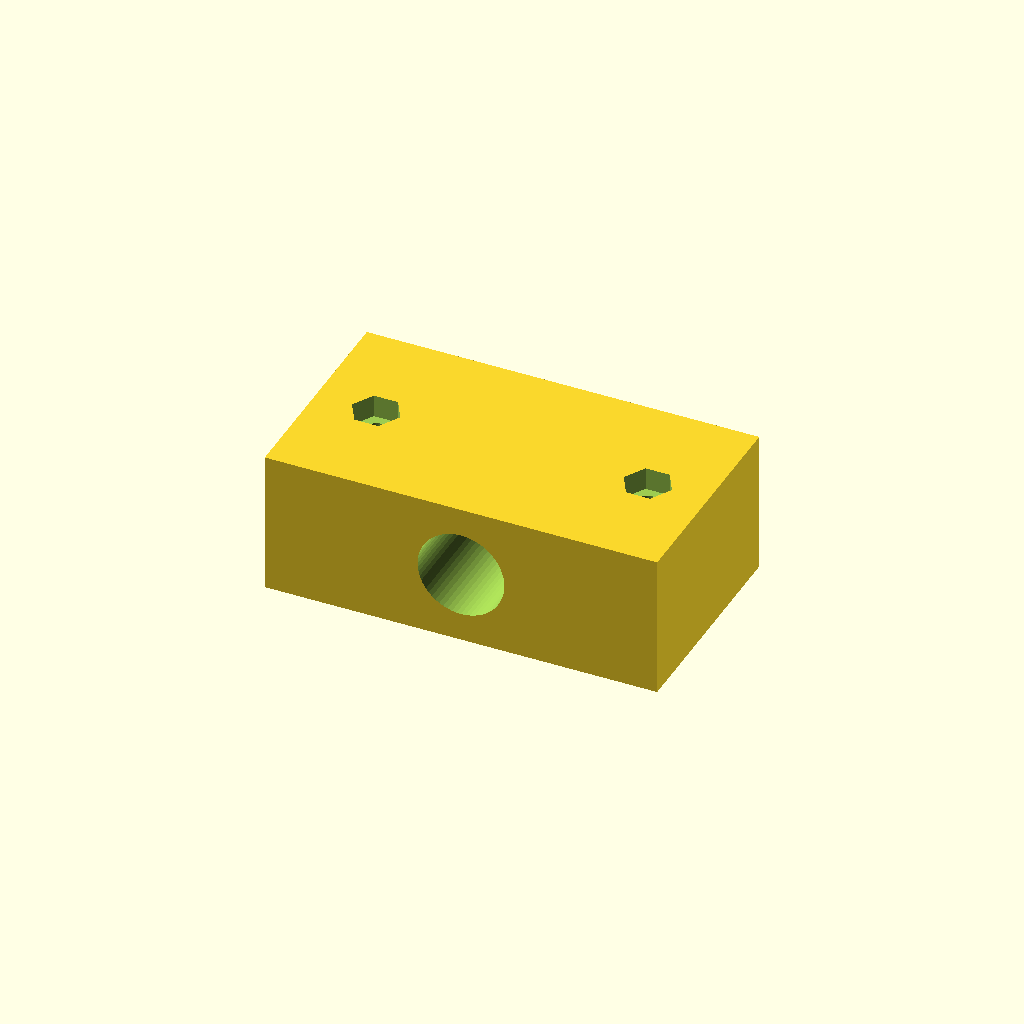
Cell 1: rendered with the file's own defaults.
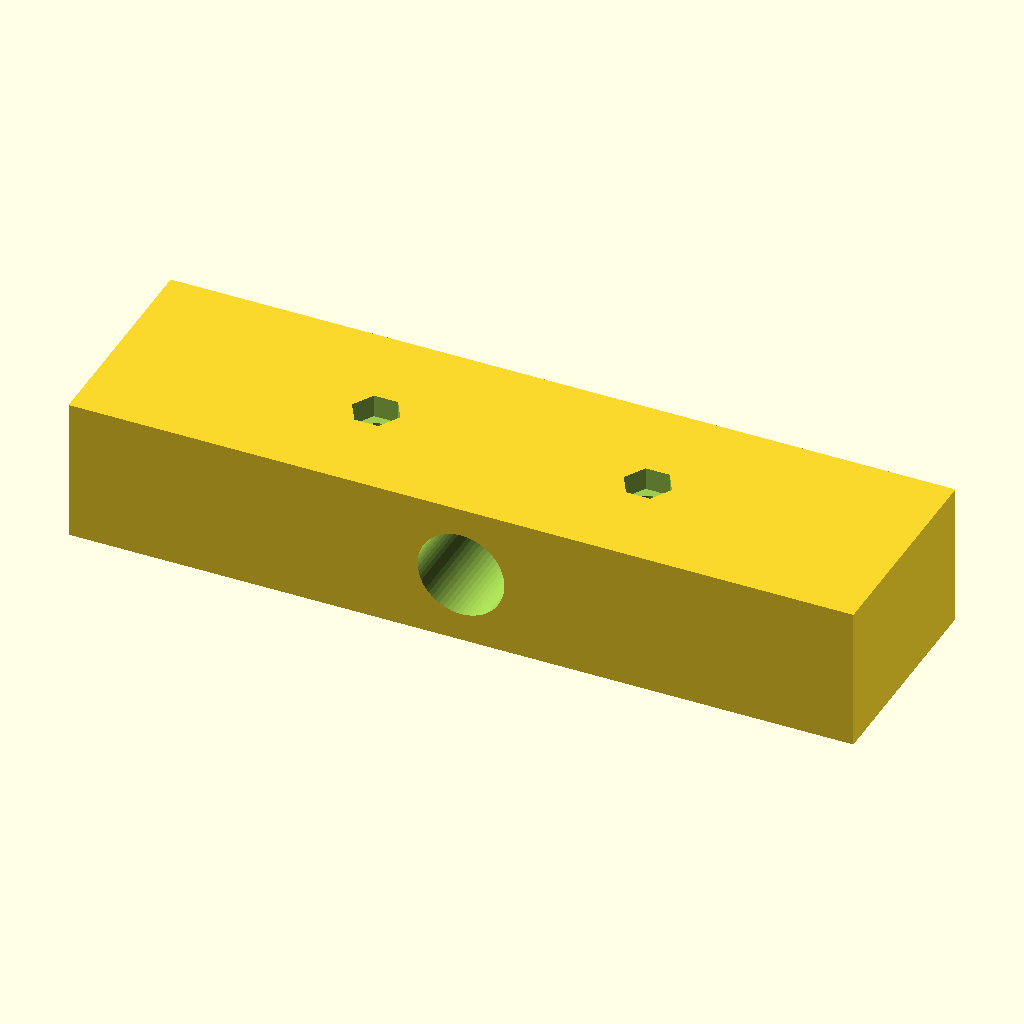
Cell 2: body_l = 104 (everything else at default).
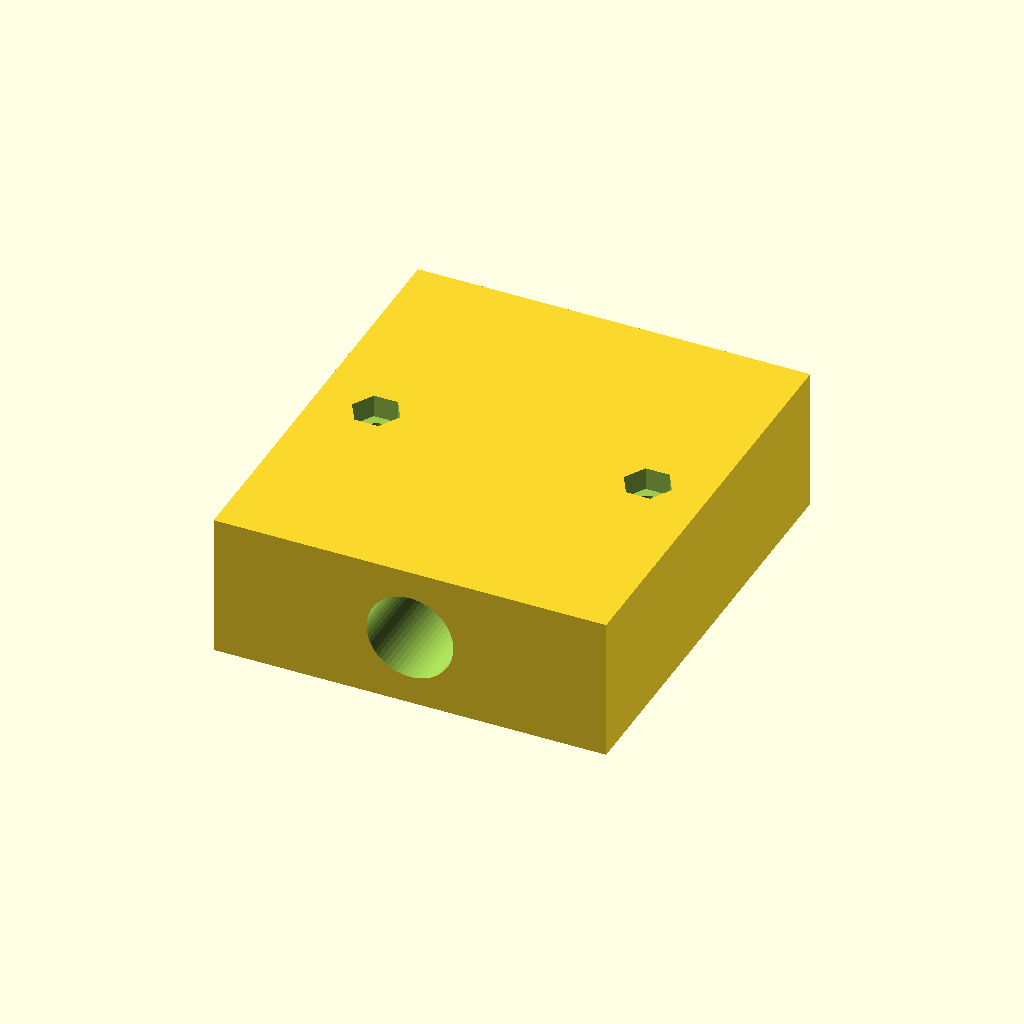
Cell 3 — body_w set to 58, the other parameters unchanged.
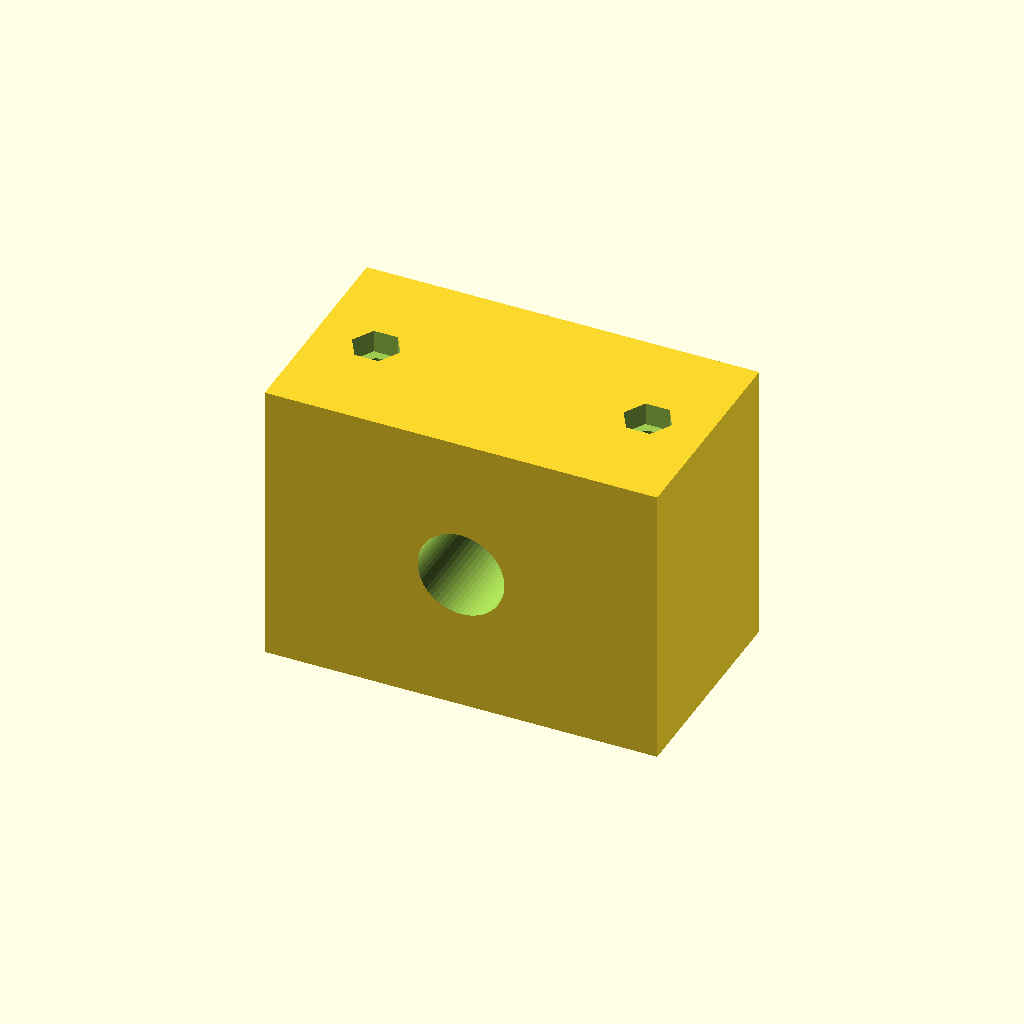
Cell 4: the same model with body_h = 38.
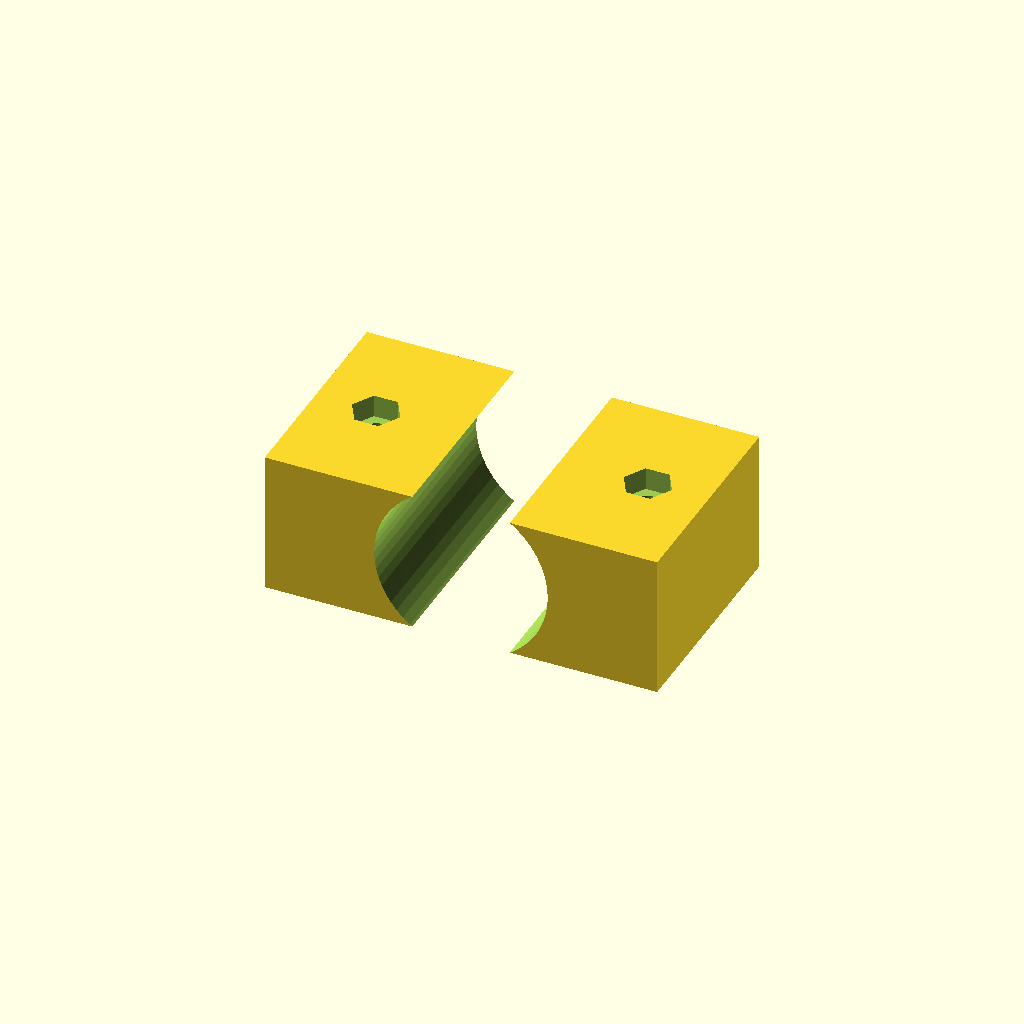
Cell 5: the same model with cable_d = 23.
All cells are drawn from one camera (rotation 55°, 0°, 25°, orthographic, colour scheme Cornfield), so only the parameter changes between them.
OpenSCAD source file optional_data/data/parts/part_0330.scad:
// Cable strain-relief clamp for 11 mm bundle.
$fn = 60;
eps = 0.02;
body_l = 52;
body_w = 29;
body_h = 19;
cable_d = 11.5;
bolt_pitch = 36;
difference() {
    cube([body_l, body_w, body_h], center = true);
    translate([0, -body_w / 2 - eps, 0]) rotate([-90, 0, 0]) cylinder(d = cable_d, h = body_w + 2 * eps);
    for (x = [-bolt_pitch / 2, bolt_pitch / 2]) {
        translate([x, 0, -body_h / 2 - eps]) cylinder(d = 3.4, h = body_h + 2 * eps);
        translate([x, 0, body_h / 2 - 3]) cylinder(d = 6.4, h = 3 + eps, $fn = 6);
    }
}
Parameter table extracted from the source (name, type, default, range or options):
eps: number, default 0.02
body_l: number, default 52
body_w: number, default 29
body_h: number, default 19
cable_d: number, default 11.5
bolt_pitch: number, default 36
